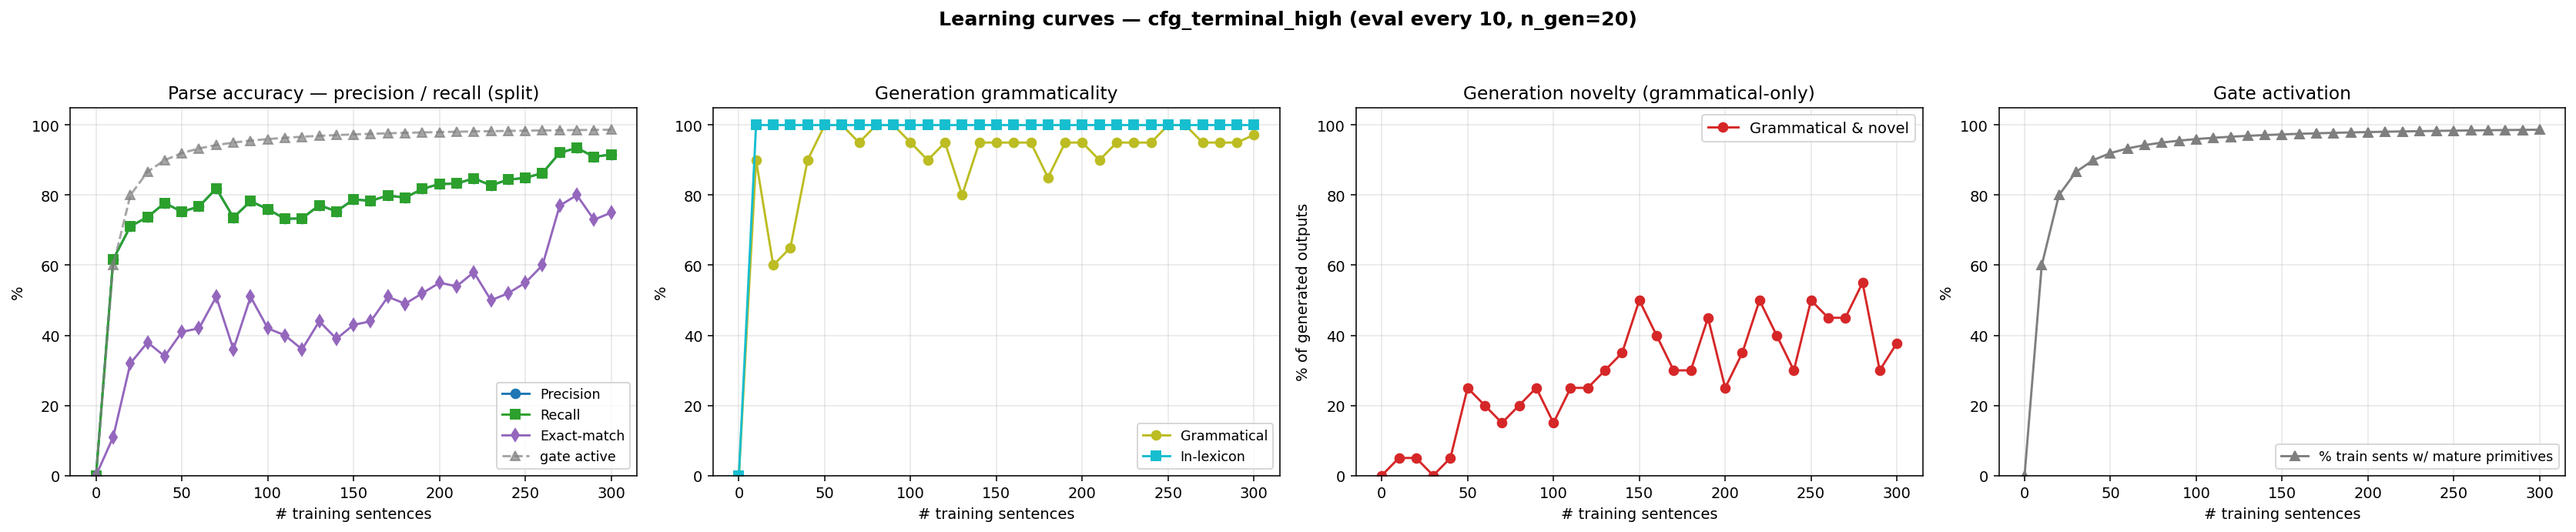

The data file committed next to this chart (first rows):
n_trained, parse_F1, parse_P, parse_R, parse_EM, gen_gram, gen_novel, gen_lex, gen_gram_novel, p_parse_legal, gen_n, prim_active_frac
0, 0.0000, 0.0000, 0.0000, 0.0000, 0.0000, 0.0000, 0.0000, 0.0000, 0.0000, 0, 0.0000
10, 0.6168, 0.6168, 0.6168, 0.1100, 0.9000, 0.1500, 1, 0.0500, 1, 20, 0.6000
20, 0.7111, 0.7111, 0.7111, 0.3200, 0.6000, 0.4500, 1, 0.0500, 1, 20, 0.8000
30, 0.7374, 0.7374, 0.7374, 0.3800, 0.6500, 0.3500, 1, 0.0000, 1, 20, 0.8667
40, 0.7776, 0.7776, 0.7776, 0.3400, 0.9000, 0.1500, 1, 0.0500, 1, 20, 0.9000
50, 0.7525, 0.7525, 0.7525, 0.4100, 1, 0.2500, 1, 0.2500, 1, 20, 0.9200
60, 0.7676, 0.7676, 0.7676, 0.4200, 1, 0.2000, 1, 0.2000, 1, 20, 0.9333
70, 0.8191, 0.8191, 0.8191, 0.5100, 0.9500, 0.2000, 1, 0.1500, 1, 20, 0.9429
80, 0.7362, 0.7362, 0.7362, 0.3600, 1, 0.2000, 1, 0.2000, 1, 20, 0.9500
90, 0.7827, 0.7827, 0.7827, 0.5100, 1, 0.2500, 1, 0.2500, 1, 20, 0.9556
100, 0.7601, 0.7601, 0.7601, 0.4200, 0.9500, 0.2000, 1, 0.1500, 1, 20, 0.9600
110, 0.7324, 0.7324, 0.7324, 0.4000, 0.9000, 0.3500, 1, 0.2500, 1, 20, 0.9636
120, 0.7337, 0.7337, 0.7337, 0.3600, 0.9500, 0.3000, 1, 0.2500, 1, 20, 0.9667
130, 0.7714, 0.7714, 0.7714, 0.4400, 0.8000, 0.5000, 1, 0.3000, 1, 20, 0.9692
140, 0.7538, 0.7538, 0.7538, 0.3900, 0.9500, 0.4000, 1, 0.3500, 1, 20, 0.9714
150, 0.7877, 0.7877, 0.7877, 0.4300, 0.9500, 0.5500, 1, 0.5000, 1, 20, 0.9733
160, 0.7839, 0.7839, 0.7839, 0.4400, 0.9500, 0.4500, 1, 0.4000, 1, 20, 0.9750
170, 0.7990, 0.7990, 0.7990, 0.5100, 0.9500, 0.3500, 1, 0.3000, 1, 20, 0.9765
180, 0.7927, 0.7927, 0.7927, 0.4900, 0.8500, 0.4500, 1, 0.3000, 1, 20, 0.9778
190, 0.8178, 0.8178, 0.8178, 0.5200, 0.9500, 0.5000, 1, 0.4500, 1, 20, 0.9789
200, 0.8317, 0.8317, 0.8317, 0.5500, 0.9500, 0.3000, 1, 0.2500, 1, 20, 0.9800
210, 0.8329, 0.8329, 0.8329, 0.5400, 0.9000, 0.4500, 1, 0.3500, 1, 20, 0.9810
220, 0.8480, 0.8480, 0.8480, 0.5800, 0.9500, 0.5500, 1, 0.5000, 1, 20, 0.9818
230, 0.8279, 0.8279, 0.8279, 0.5000, 0.9500, 0.4500, 1, 0.4000, 1, 20, 0.9826
240, 0.8442, 0.8442, 0.8442, 0.5200, 0.9500, 0.3500, 1, 0.3000, 1, 20, 0.9833
250, 0.8492, 0.8492, 0.8492, 0.5500, 1, 0.5000, 1, 0.5000, 1, 20, 0.9840
260, 0.8631, 0.8631, 0.8631, 0.6000, 1, 0.4500, 1, 0.4500, 1, 20, 0.9846
270, 0.9209, 0.9209, 0.9209, 0.7700, 0.9500, 0.5000, 1, 0.4500, 1, 20, 0.9852
280, 0.9347, 0.9347, 0.9347, 0.8000, 0.9500, 0.6000, 1, 0.5500, 1, 20, 0.9857
290, 0.9095, 0.9095, 0.9095, 0.7300, 0.9500, 0.3500, 1, 0.3000, 1, 20, 0.9862
300, 0.9158, 0.9158, 0.9158, 0.7500, 0.9720, 0.4060, 1, 0.3780, 1, 500, 0.9867
